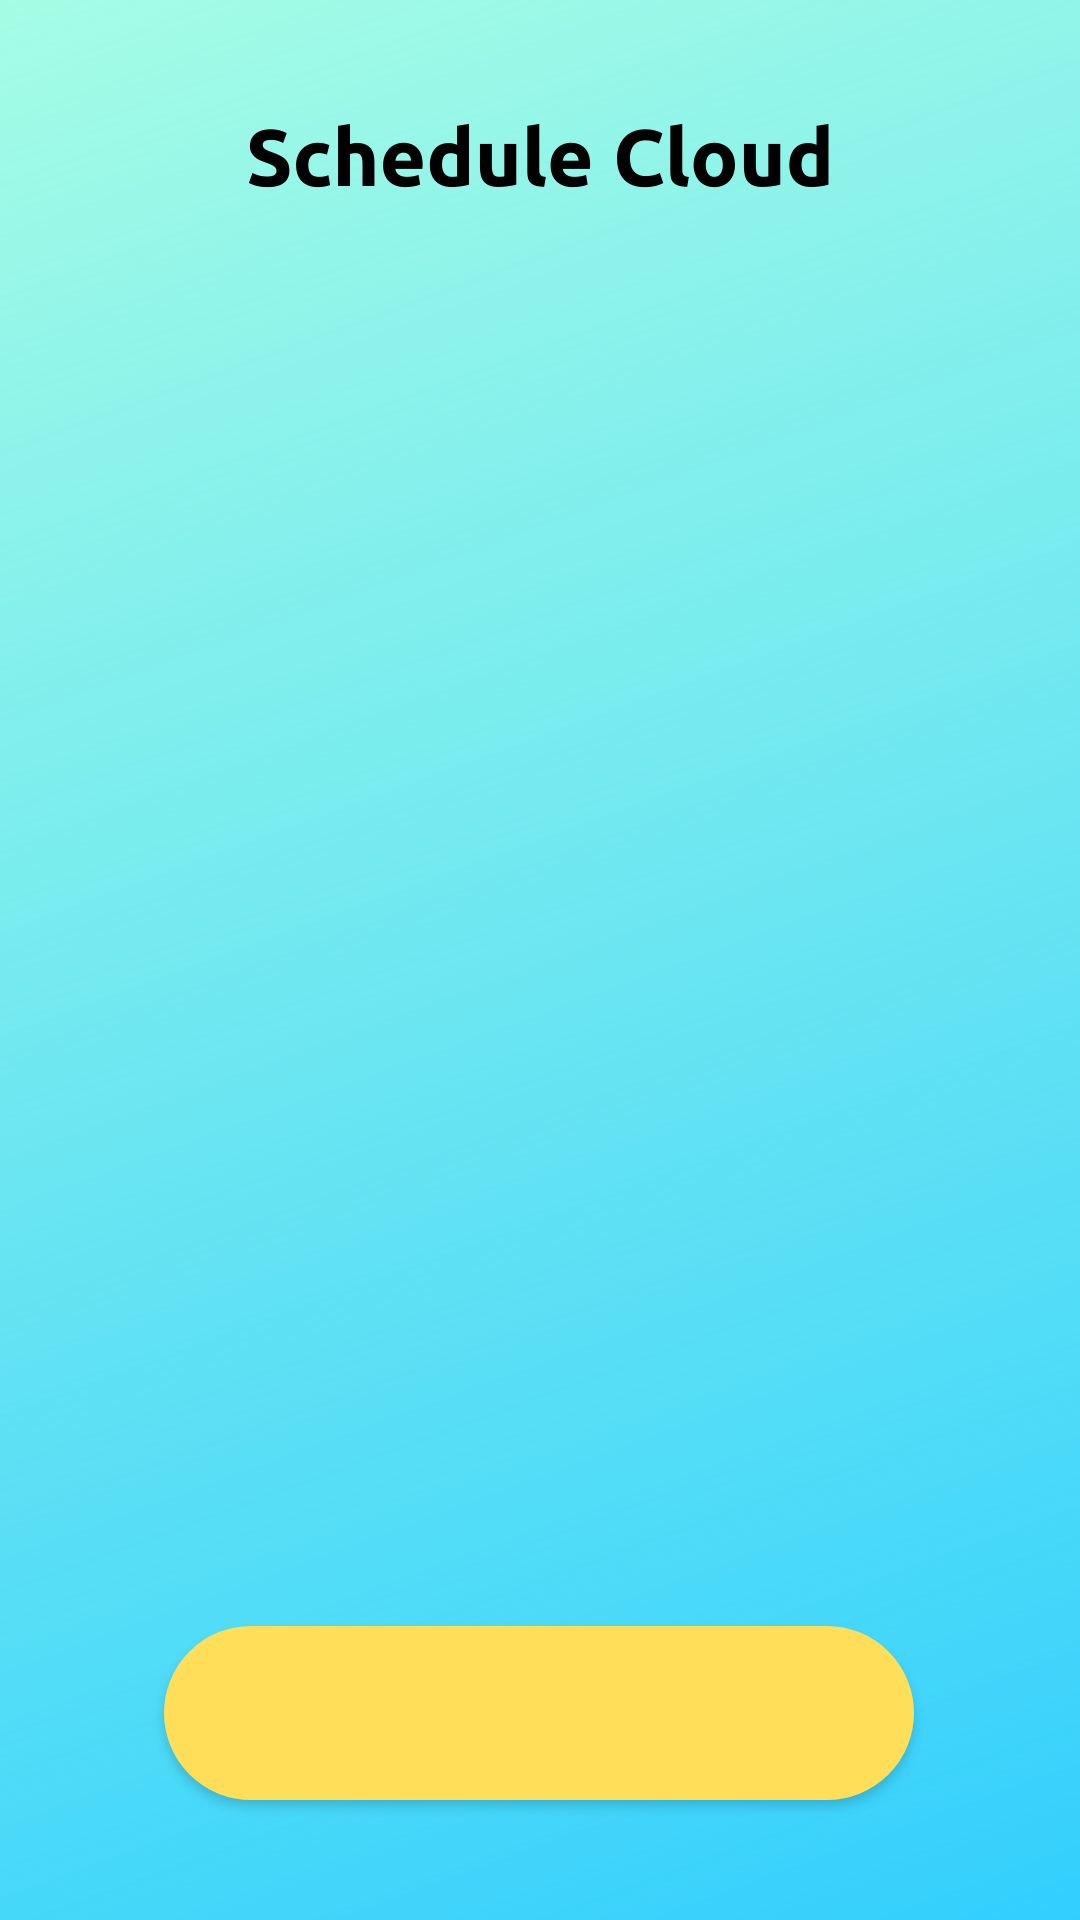

Produce the Android XML layout that renders to this screen, including the resource entries it uses.
<!-- AndroidManifest.xml: application theme AppTheme -->
<!-- res/layout/activity_table.xml -->
<?xml version="1.0" encoding="utf-8"?>
<androidx.constraintlayout.widget.ConstraintLayout xmlns:android="http://schemas.android.com/apk/res/android"
    xmlns:app="http://schemas.android.com/apk/res-auto"
    xmlns:tools="http://schemas.android.com/tools"
    android:orientation="vertical" android:layout_width="match_parent"
    android:layout_height="match_parent">

    <ImageView
        android:id="@+id/imageView"
        android:layout_width="match_parent"
        android:layout_height="match_parent"
        android:scaleType="centerCrop"
        android:src="@drawable/bg"></ImageView>

    <Button
        android:layout_width="250dp"
        android:layout_height="58dp"
        android:layout_marginBottom="40dp"
        android:background="@drawable/shape"
        android:textAlignment="center"
        android:textSize="25sp"
        app:layout_constraintBottom_toBottomOf="@+id/imageView"
        app:layout_constraintEnd_toEndOf="parent"
        app:layout_constraintHorizontal_bias="0.496"
        app:layout_constraintStart_toStartOf="parent"></Button>
</androidx.constraintlayout.widget.ConstraintLayout>
<!-- resources referenced by this layout -->
<resources>
  <!-- drawable bg: png bitmap (drawable, 432298 bytes) -->
  <!-- drawable shape (drawable) -->
  <?xml version="1.0" encoding="utf-8"?>
  <shape xmlns:android="http://schemas.android.com/apk/res/android" >
      <stroke android:width="2dp"
          android:color="@color/buttonColour"/>
      <gradient
          android:angle="225"
          android:startColor="@color/buttonColour"
          android:endColor="@color/buttonColour"/>
      <corners
          android:bottomLeftRadius="30dp"
          android:bottomRightRadius="30dp"
          android:topLeftRadius="30dp"
          android:topRightRadius="30dp" />
  </shape>
  <style name="AppTheme" parent="Theme.AppCompat.Light.DarkActionBar">
          
      </style>
  <color name="buttonColour">#FFDE59</color>
</resources>
